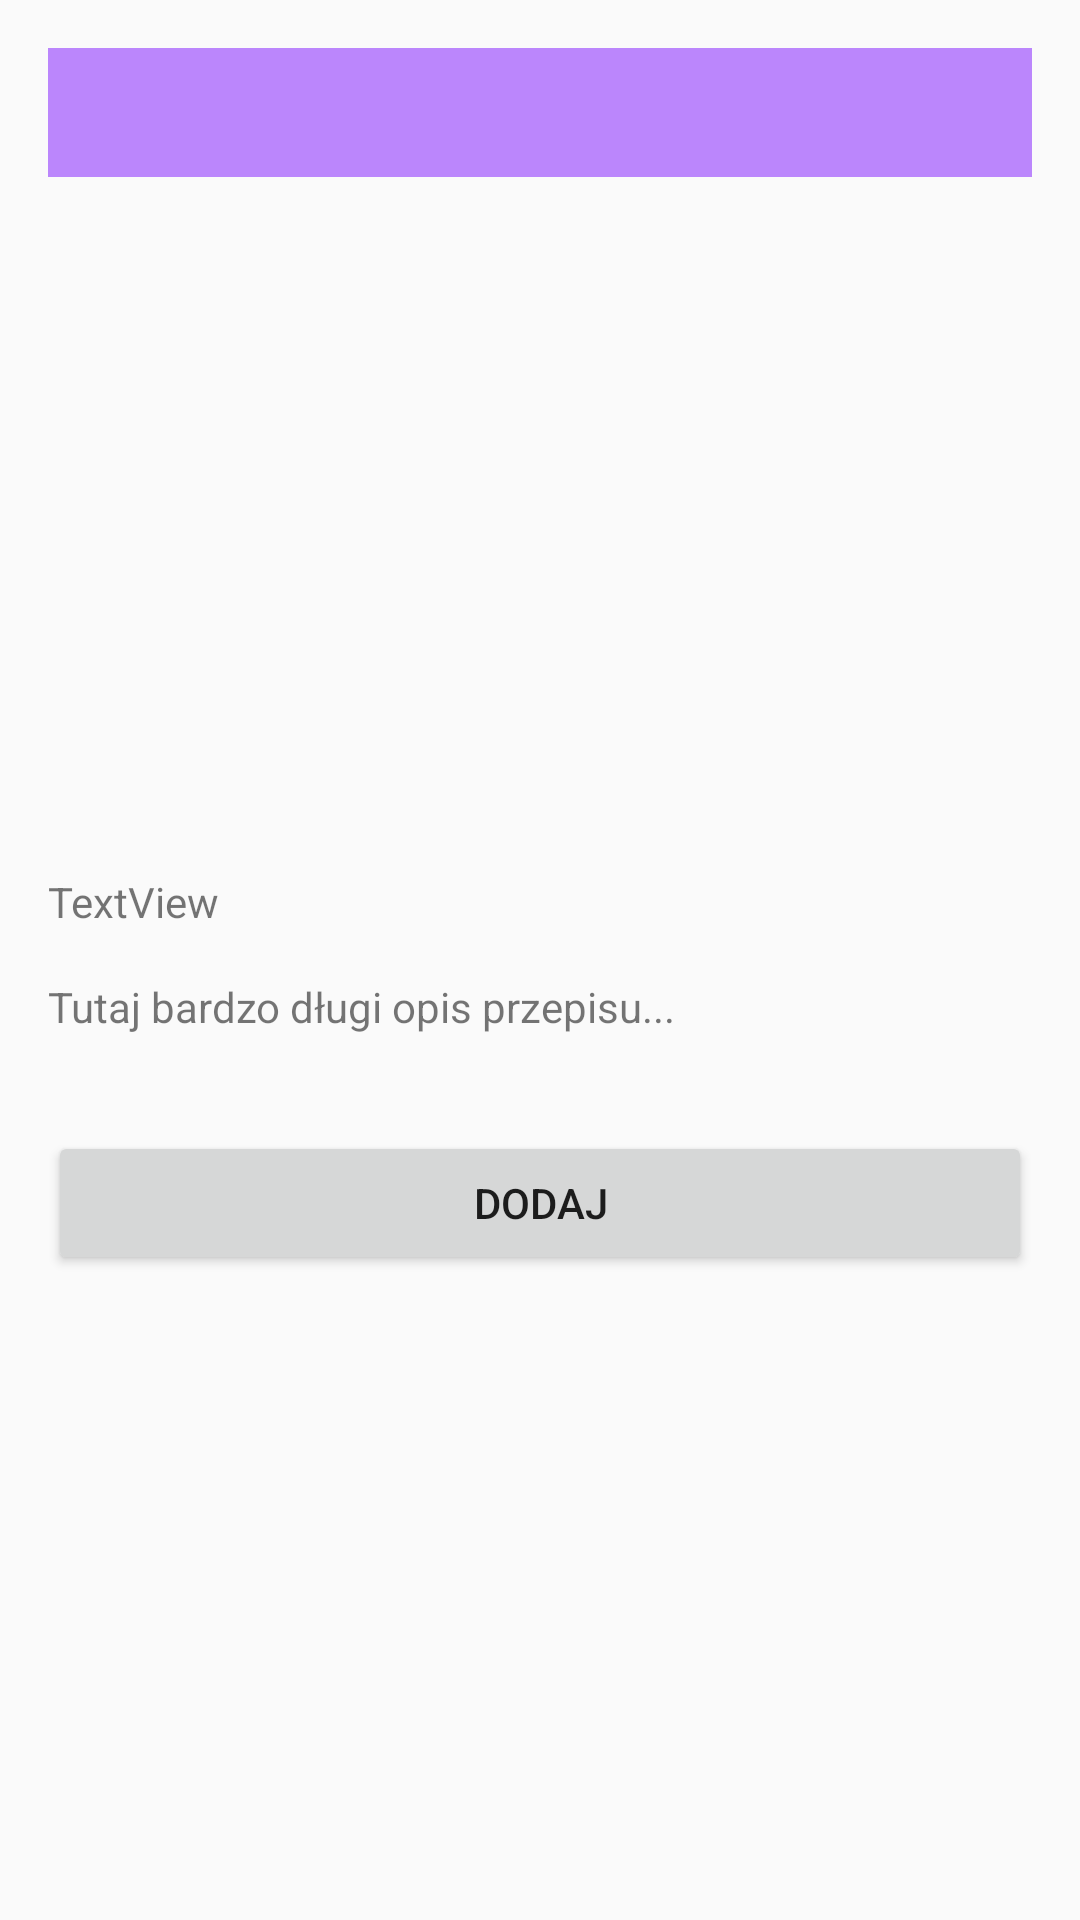

This screen was rendered from an Android layout file. Write that file and the resources it references.
<!-- AndroidManifest.xml: activity theme Theme.Projekt_Mobilki -->
<!-- res/layout/szczegoly_przepisu.xml -->
<?xml version="1.0" encoding="utf-8"?>
<ScrollView xmlns:android="http://schemas.android.com/apk/res/android"
    xmlns:tools="http://schemas.android.com/tools"
    xmlns:app="http://schemas.android.com/apk/res-auto"
    android:layout_width="match_parent"
    android:layout_height="match_parent">

    <LinearLayout
        android:orientation="vertical"
        android:layout_width="match_parent"
        android:layout_height="wrap_content"
        android:padding="16dp">

        <TextView
            android:id="@+id/textView"
            android:layout_width="match_parent"
            android:layout_height="wrap_content"
            android:background="@color/purple_200"
            android:fontFamily="@font/quintessential"
            android:padding="8dp"
            android:textSize="20sp" />

        <ImageView
            android:id="@+id/imageView"
            android:layout_width="match_parent"
            android:layout_height="200dp"
            android:layout_marginTop="16dp"
            android:scaleType="centerCrop"
            android:src="@drawable/untitled_design_1_" />

        <TextView
            android:id="@+id/textView4"
            android:layout_width="match_parent"
            android:layout_height="wrap_content"
            android:layout_marginTop="16dp"
            android:text="TextView" />

        <TextView
            android:id="@+id/przepisTEXT"
            android:layout_width="match_parent"
            android:layout_height="wrap_content"
            android:layout_marginTop="16dp"
            android:text="Tutaj bardzo długi opis przepisu..." />

        <Button
            android:id="@+id/dodajPrzepis"
            android:layout_width="match_parent"
            android:layout_height="wrap_content"
            android:layout_marginTop="32dp"
            android:text="Dodaj" />

        <Button
            android:id="@+id/usun"
            android:layout_width="match_parent"
            android:layout_height="wrap_content"
            android:layout_marginTop="16dp"
            android:text="usuń z zapisanych"
            android:visibility="gone" />

    </LinearLayout>

</ScrollView>
<!-- resources referenced by this layout -->
<resources>
  <style name="Theme.Projekt_Mobilki" parent="android:Theme.Material.Light.NoActionBar" />
  <!-- not gathered from this repository: default colours our renderer supplied (Android Studio template values) -->
  <color name="purple_200">#FFBB86FC</color>
</resources>
